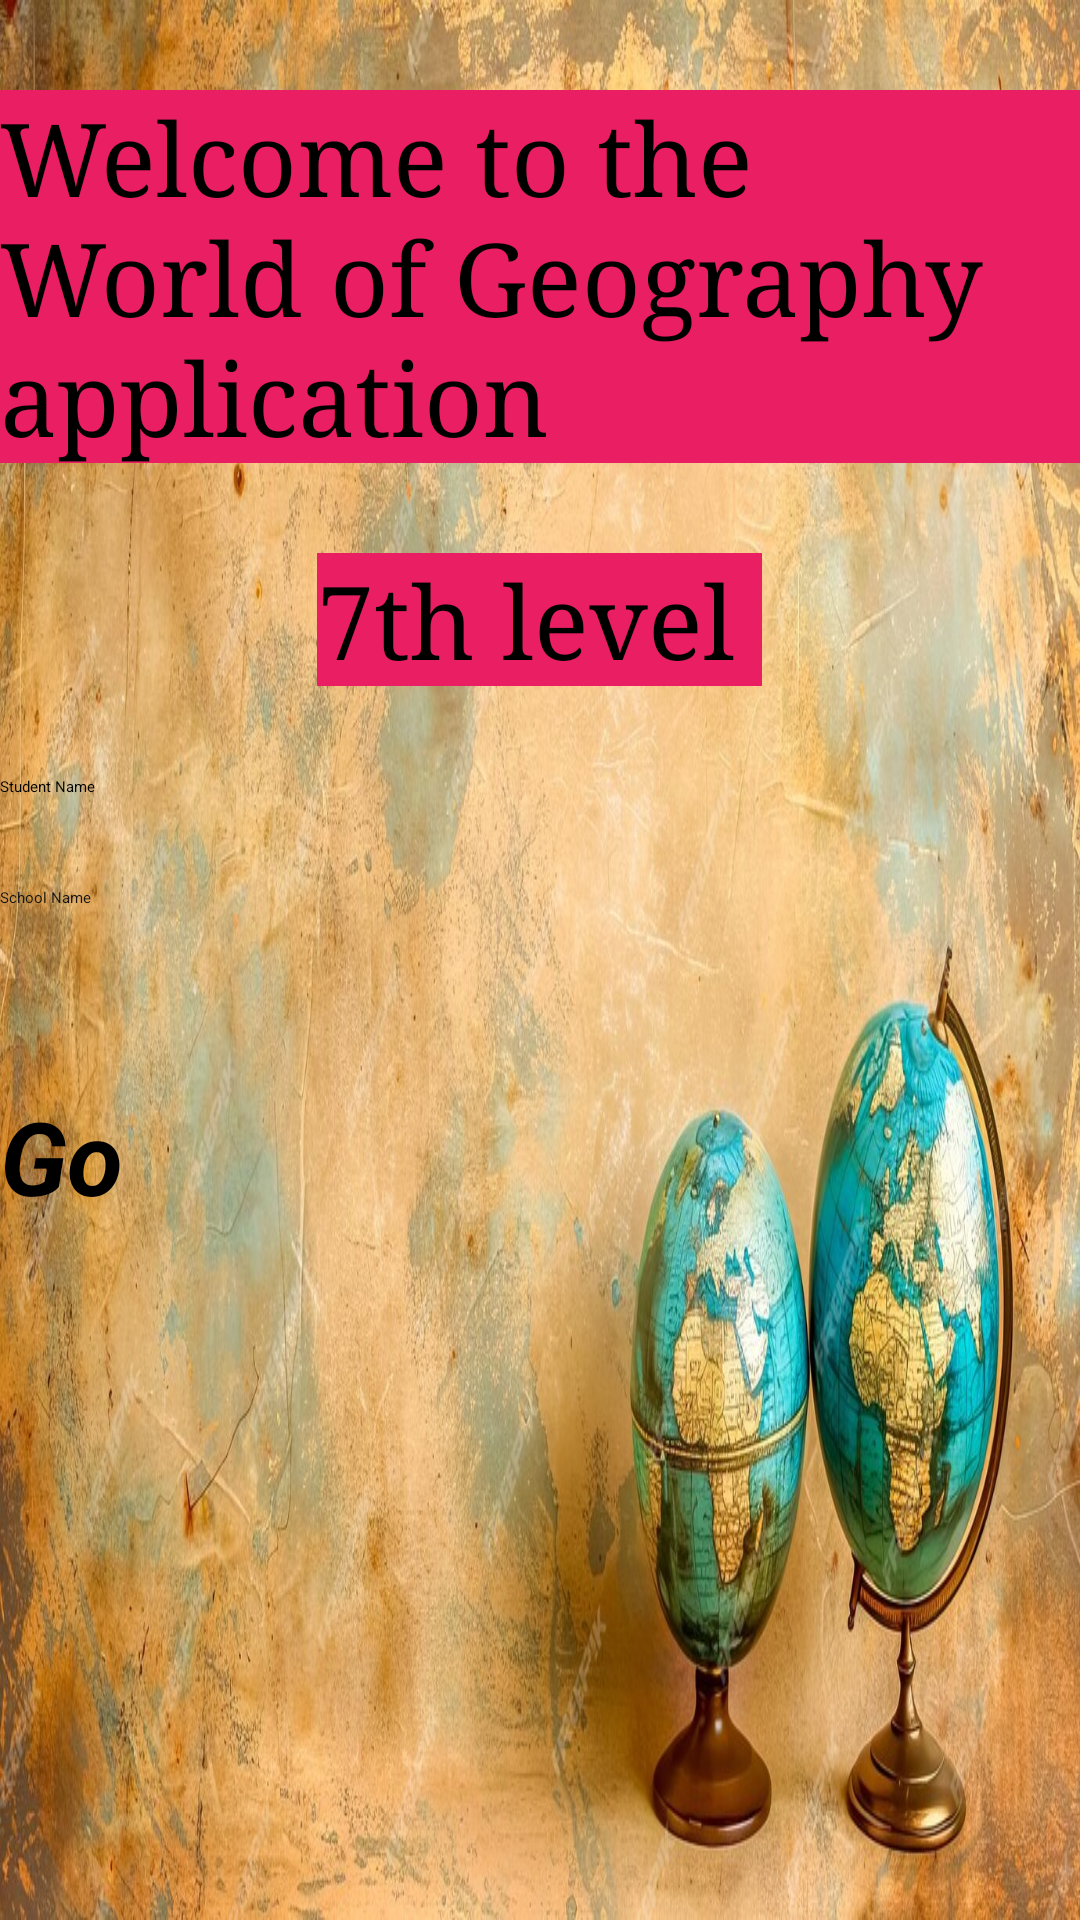

Layout XML and referenced resources for this Android screen:
<!-- AndroidManifest.xml: application theme Theme.Assigment1 -->
<!-- res/layout/activity_main.xml -->
<?xml version="1.0" encoding="utf-8"?>
<androidx.appcompat.widget.LinearLayoutCompat xmlns:android="http://schemas.android.com/apk/res/android"
    xmlns:app="http://schemas.android.com/apk/res-auto"
    xmlns:tools="http://schemas.android.com/tools"
    android:layout_width="wrap_content"
    android:layout_height="match_parent"
    android:background="@drawable/ibraheem"
    android:orientation="vertical"
    tools:context=".MainActivity">


    <TextView
        android:id="@+id/textView"
        android:text="Welcome to the World of Geography application"
        style="@style/TextStyle" />

    <TextView
        android:id="@+id/textView7"
        android:layout_width="wrap_content"
        android:layout_height="wrap_content"
        android:text="7th level "
        style="@style/TextStyle"/>



    <EditText
        android:id="@+id/txtname"
        android:layout_width="match_parent"
        android:layout_height="wrap_content"
        android:layout_gravity="center"
        android:layout_marginTop="30dp"
        android:ems="10"
        android:hint="Student Name"
        android:inputType="text"
        android:textColorHint="@color/black" />

    <EditText
        android:id="@+id/txtpass"
        android:layout_width="match_parent"
        android:layout_height="wrap_content"
        android:layout_gravity="center"
        android:layout_marginTop="30dp"
        android:ems="10"
        android:hint="School Name"
        android:inputType="text"
        android:textColorHint="#151515" />

    <Switch
        android:id="@+id/checked"
        android:layout_width="wrap_content"
        android:layout_height="wrap_content"
        android:layout_gravity="center"
        android:layout_marginTop="30dp"
        android:fontFamily="sans-serif-black"
        android:text="Remember me"
        android:textSize="24sp" />

    <Button
        android:id="@+id/button"
        android:layout_width="match_parent"
        android:layout_height="wrap_content"
        android:layout_marginTop="30dp"
        android:onClick="btnonclick"
        android:text="Go "
        android:textSize="34sp"
        android:textStyle="normal|bold|italic" />

    <TextView
        android:id="@+id/txtres"
        android:layout_width="wrap_content"
        android:layout_height="wrap_content"
        android:layout_gravity="center"
        android:layout_marginTop="30dp"
        android:background="#FFFFFF"
        android:fontFamily="sans-serif-black"
        android:gravity="center"
        android:text="Please Enter Info"
        android:textSize="24sp"
        android:visibility="gone" />

</androidx.appcompat.widget.LinearLayoutCompat>
<!-- resources referenced by this layout -->
<resources>
  <!-- drawable ibraheem: png bitmap (drawable, 300053 bytes) -->
  <style name="TextStyle">
          <item name="android:layout_width">match_parent</item>
          <item name="android:layout_height">wrap_content</item>
          <item name="android:layout_gravity">center</item>
          <item name="android:layout_marginTop">30dp</item>
          <item name="android:background">#E91E63</item>
          <item name="android:fontFamily">serif</item>
          <item name="android:textSize">34sp</item>
      </style>
  <!-- not gathered from this repository: default colours our renderer supplied (Android Studio template values) -->
  <color name="black">#FF000000</color>
</resources>
